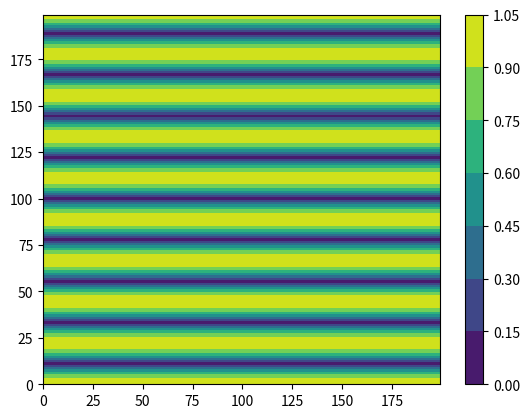

Recreate this plot in Python.
import numpy as np
import matplotlib.pyplot  as plt
from math import *

# to get the distance of wave
# y = kx + b
# ax+by+c = 0
class F:
    def __init__(self, a, b, c):
        self.a = a
        self.b = b
        self.c = c

    def distance(self, x, y):
        return np.abs((self.a*x + self.b*y+self.c)/(np.sqrt(self.b**2+self.a**2)))


# become real axic
def axic(x, y):
    _x = x * _w / _N
    _y = y * _l / _M
    return _x, _y


# var
L = 9

# const var
_pi = 3.1415926

# wave
_u = 343
_v = 40000
_lambda = 343 / 40000

# degree
_N, _M = 200, 200

# create zero array
array = np.zeros((_N, _M))

# length
_l = L * _lambda / 2
_w = L * _lambda / 2

f1 = F(0, 1, 0)
f2 = F(0, 1, -_l)

for i in range(0, _N):
    for j in range(0, _M):
        _x, _y = axic(i, j)
        array[j][i] = _pi * (f1.distance(_x, _y)+_lambda/2-f2.distance(_x, _y)) / _lambda

array = np.cos(array)

array = np.abs(array)


contour = plt.contourf(array)

plt.colorbar(contour)

plt.show()
